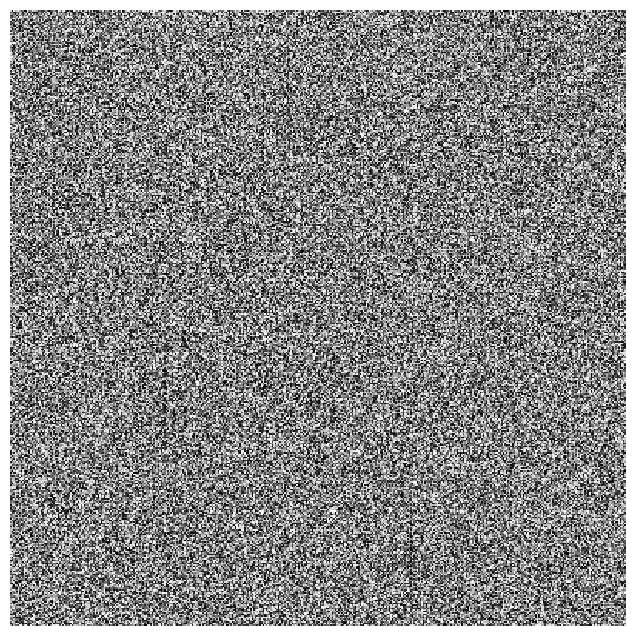
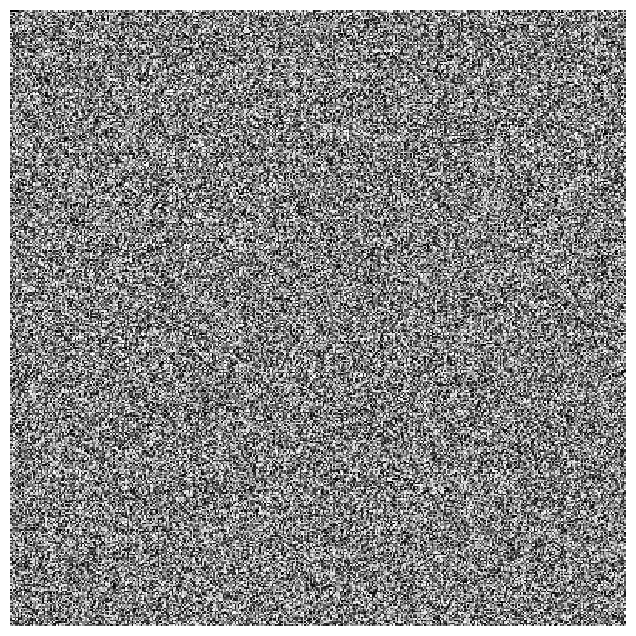
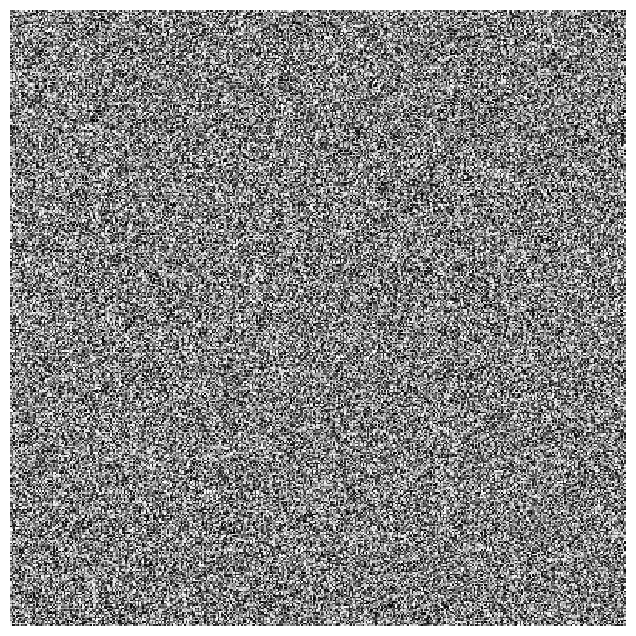

Python code for these plots, in order: (Note: this script raises an exception after producing the figures.)
import numpy as np 

class PRNG(object):
    """Base class for any Pseudo-Random Number Generator."""
    def __init__(self, X0=0):
        """Create a new PRNG with seed X0."""
        self.X0 = X0
        self.X = X0
        self.t = 0
        self.max = 0
    
    def __iter__(self):
        """self is already an iterator!"""
        return self
    
    def seed(self, X0=None):
        """Reinitialize the current value with X0, or self.X0.
        
        - Tip: Manually set the seed if you need reproducibility in your results.
        """
        self.t = 0
        self.X = self.X0 if X0 is None else X0
    
    def __next__(self):
        """Produce a next value and return it."""
        # This default PRNG does not produce random numbers!
        self.t += 1
        return self.X
    
    def randint(self, *args, **kwargs):
        """Return an integer number in [| 0, self.max - 1 |] from the PRNG."""
        return np.int64(self.__next__())

    def int_samples(self, shape=(1,)):
        """Get a numpy array, filled with integer samples from the PRNG, of shape = shape."""
        # return [ self.randint() for _ in range(size) ]
        return np.fromfunction(np.vectorize(self.randint), shape=shape, dtype=int)

    def rand(self, *args, **kwargs):
        """Return a float number in [0, 1) from the PRNG."""
        return self.randint() / float(1 + self.max)

    def float_samples(self, shape=(1,)):
        """Get a numpy array, filled with float samples from the PRNG, of shape = shape."""
        # return [ self.rand() for _ in range(size) ]
        return np.fromfunction(np.vectorize(self.rand), shape=shape, dtype=int)

# 
class LinearCongruentialGenerator(PRNG):
    """A simple linear congruential Pseudo-Random Number Generator."""
    def __init__(self, m, a, c, X0=0):
        """Create a new PRNG with seed X0."""
        super(LinearCongruentialGenerator, self).__init__(X0=X0)
        self.m = self.max = m
        self.a = a
        self.c = c
    
    def __next__(self):
        """Produce a next value and return it, following the recurrence equation: X_{t+1} = (a X_t + c) mod m."""
        self.t += 1
        x = self.X
        self.X = (self.a * self.X + self.c) % self.m
        return x


m = 1 << 31 - 1  # 1 << 31 = 2**31
a = 7 ** 4
c = 0

SecondExample = LinearCongruentialGenerator(m=m, a=a, c=c, X0=12011993)


shape = (400, 400)
image = SecondExample.float_samples(shape)
image1 = SecondExample.rand()
print(image1)

# %matplotlib inline
import matplotlib.pyplot as plt

def showimage(image):
    plt.figure(figsize=(8, 8))
    plt.imshow(image, cmap='gray', interpolation='none')
    plt.axis('off')
    plt.show()

showimage(image)

# 
class MultipleRecursiveGenerator(PRNG):
    """A Multiple Recursive Pseudo-Random Number Generator (MRG), with one sequence (X_t)."""
    def __init__(self, m, a, X0):
        """Create a new PRNG with seed X0."""
        assert np.shape(a) == np.shape(X0), "Error: the weight vector a must have the same shape as X0."
        super(MultipleRecursiveGenerator, self).__init__(X0=X0)
        self.m = self.max = m
        self.a = a
    
    def __next__(self):
        """Produce a next value and return it, following the recurrence equation: X_t = (a_1 X_{t-1} + ... + a_k X_{t-k}) mod m."""
        self.t += 1
        x = self.X[0]
        nextx = (np.dot(self.a, self.X)) % self.m
        self.X[1:] = self.X[:-1]
        self.X[0] = nextx
        return x

m = (1 << 31) - 1
X0 = np.array([10, 20, 30])
a = np.array([10, 9, 8])

ThirdExample = MultipleRecursiveGenerator(m, a, X0)

shape = (400, 400)
image = ThirdExample.float_samples(shape)

showimage(image)


# 
class CombinedMultipleRecursiveGenerator(PRNG):
    """A Multiple Recursive Pseudo-Random Number Generator (MRG), with two sequences (X_t, Y_t)."""
    def __init__(self, m1, a, X0, m2, b, Y0):
        """Create a new PRNG with seeds X0, Y0."""
        assert np.shape(a) == np.shape(X0), "Error: the weight vector a must have the same shape as X0."
        assert np.shape(b) == np.shape(Y0), "Error: the weight vector b must have the same shape as Y0."
        self.t = 0
        # For X
        self.m1 = m1
        self.a = a
        self.X0 = self.X = X0
        # For Y
        self.m2 = m2
        self.b = b
        self.Y0 = self.Y = Y0
        # Maximum integer number produced is max(m1, m2)
        self.m = self.max = max(m1, m2)
    
    def __next__(self):
        """Produce a next value and return it, following the recurrence equation: X_t = (a_1 X_{t-1} + ... + a_k X_{t-k}) mod m."""
        self.t += 1
        # For X
        x = self.X[0]
        nextx = (np.dot(self.a, self.X)) % self.m1
        self.X[1:] = self.X[:-1]
        self.X[0] = nextx
        # For Y
        y = self.Y[0]
        nexty = (np.dot(self.b, self.Y)) % self.m2
        self.Y[1:] = self.Y[:-1]
        self.Y[0] = nexty
        # Combine them
        u = x - y + (self.m1 if x <= y else 0)
        return u

m1 = (1 << 32) - 209                  # important choice!
a = np.array([0, 1403580, -810728])   # important choice!
X0 = np.array([1000, 10000, 100000])  # arbitrary choice!

m2 = (1 << 32) - 22853                # important choice!
b = np.array([527612, 0, -1370589])   # important choice!
Y0 = np.array([5000, 50000, 500000])  # arbitrary choice!

MRG32k3a = CombinedMultipleRecursiveGenerator(m1, a, X0, m2, b, Y0)

shape = (400, 400)
image = MRG32k3a.float_samples(shape)

showimage(image)

from datetime import datetime

def get_seconds():
    d = datetime.today().timestamp()
    s = 1e6 * (d - int(d))
    return int(s)

def seed_rows(example, n, w):
    return example.int_samples((n,))

def random_Mersenne_seed(n, w):
    linear = LinearCongruentialGenerator(m=(1 << 31) - 1, a=7 ** 4, c=0, X0=get_seconds())
    assert w == 32, "Error: only w = 32 was implemented"
    m1 = (1 << 32) - 209                  # important choice!
    a = np.array([0, 1403580, -810728])   # important choice!
    X0 = np.array(linear.int_samples((3,)))  # random choice!
    m2 = (1 << 32) - 22853                # important choice!
    b = np.array([527612, 0, -1370589])   # important choice!
    Y0 = np.array(linear.int_samples((3,)))  # random choice!
    MRG32k3a = CombinedMultipleRecursiveGenerator(m1, a, X0, m2, b, Y0)
    seed = seed_rows(MRG32k3a, n, w)
    assert np.shape(seed) == (n,)
    return seed

example_seed = random_Mersenne_seed(n, w)

class MersenneTwister(PRNG):
    """The Mersenne twister Pseudo-Random Number Generator (MRG)."""
    def __init__(self, seed=None,
                 w=32, n=624, m=397, r=31,
                 a=0x9908B0DF, b=0x9D2C5680, c=0xEFC60000,
                 u=11, s=7, v=15, l=18):
        """Create a new Mersenne twister PRNG with this seed."""
        self.t = 0
        # Parameters
        self.w = w
        self.n = n
        self.m = m
        self.r = r
        self.a = a
        self.b = b
        self.c = c
        self.u = u
        self.s = s
        self.v = v
        self.l = l
        # For X
        if seed is None:
            seed = random_Mersenne_seed(n, w)
        self.X0 = seed
        self.X = np.copy(seed)
        # Maximum integer number produced is 2**w - 1
        self.max = (1 << w) - 1
        
    def __next__(self):
        """Produce a next value and return it, following the Mersenne twister algorithm."""
        self.t += 1
        # 1. --- Compute x_{t+n}
        # 1.1.a. First r bits of x_t : left = (x_t >> (w - r)) << (w - r)
        # 1.1.b. Last w - r bits of x_{t+1} : right = x & ((1 << (w - r)) - 1)
        # 1.1.c. Concatenate them together in a binary vector x : x = left + right
        left = self.X[0] >> (self.w - self.r)
        right = (self.X[1] & ((1 << (self.w - self.r)) - 1))
        x = (left << (self.w - self.r)) + right
        xw = x % 2             # 1.2. get xw
        if xw == 0:
            xtilde = (x >> 1)            # if xw = 0, xtilde = (x >> 1)
        else:
            xtilde = (x >> 1) ^ self.a   # if xw = 1, xtilde = (x >> 1) ⊕ a
        nextx = self.X[self.m] ^ xtilde  # 1.3. x_{t+n} = x_{t+m} ⊕ \tilde{x}
        # 2. --- Shift the content of the n rows
        oldx0 = self.X[0]          # 2.a. First, forget x0
        self.X[:-1] = self.X[1:]   # 2.b. shift one index on the left, x1..xn-1 to x0..xn-2
        self.X[-1]  = nextx        # 2.c. write new xn-1
        # 3. --- Then use it to compute the answer, y
        y = nextx                      # 3.a. y = x_{t+n}
        y ^= (y >> self.u)             # 3.b. y = y ⊕ (y >> u)
        y ^= ((y << self.s) & self.b)  # 3.c. y = y ⊕ ((y << s) & b)
        y ^= ((y << self.v) & self.c)  # 3.d. y = y ⊕ ((y << v) & c)
        y ^= (y >> self.l)             # 3.e. y = y ⊕ (y >> l)
        return y

ForthExample = MersenneTwister(seed=example_seed)

shape = (400, 400)
image = ForthExample.float_samples(shape)

showimage(image)
